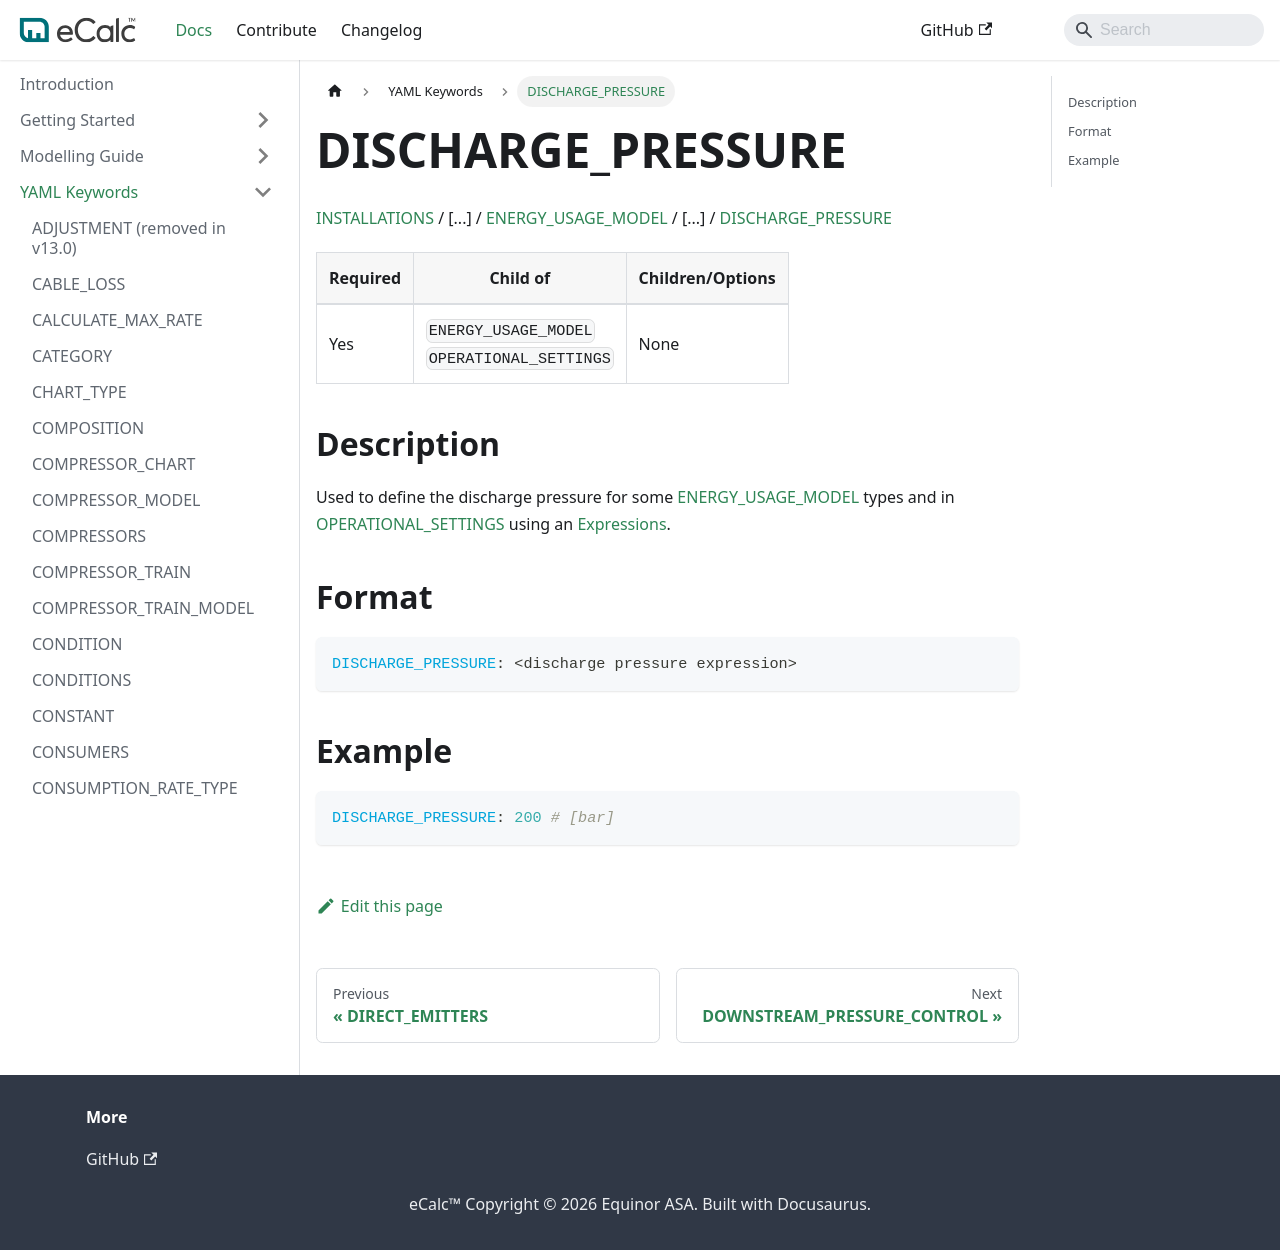

repository: equinor/ecalc · page: next/docs/about/references/DISCHARGE_PRESSURE/index.html · generator: docusaurus

# DISCHARGE_PRESSURE
 
[INSTALLATIONS](/about/references/INSTALLATIONS.md) / 
[...] /
[ENERGY_USAGE_MODEL](/about/references/ENERGY_USAGE_MODEL.md) /
[...] / [DISCHARGE_PRESSURE](/about/references/DISCHARGE_PRESSURE.md)

| Required   | Child of                   | Children/Options                   |
|------------|----------------------------|------------------------------------|
| Yes        | `ENERGY_USAGE_MODEL` <br /> `OPERATIONAL_SETTINGS` | None                               |


## Description {/* #description */}
Used to define the discharge pressure for some [ENERGY_USAGE_MODEL](/about/references/ENERGY_USAGE_MODEL.md)
 types  and in [OPERATIONAL_SETTINGS](/about/references/OPERATIONAL_SETTINGS.md) using an 
[Expressions](/about/references/EXPRESSION.md).

## Format {/* #format */}
~~~~~~~~yaml
DISCHARGE_PRESSURE: <discharge pressure expression>
~~~~~~~~

## Example {/* #example */}
~~~~~~~~yaml
DISCHARGE_PRESSURE: 200 # [bar]
~~~~~~~~
